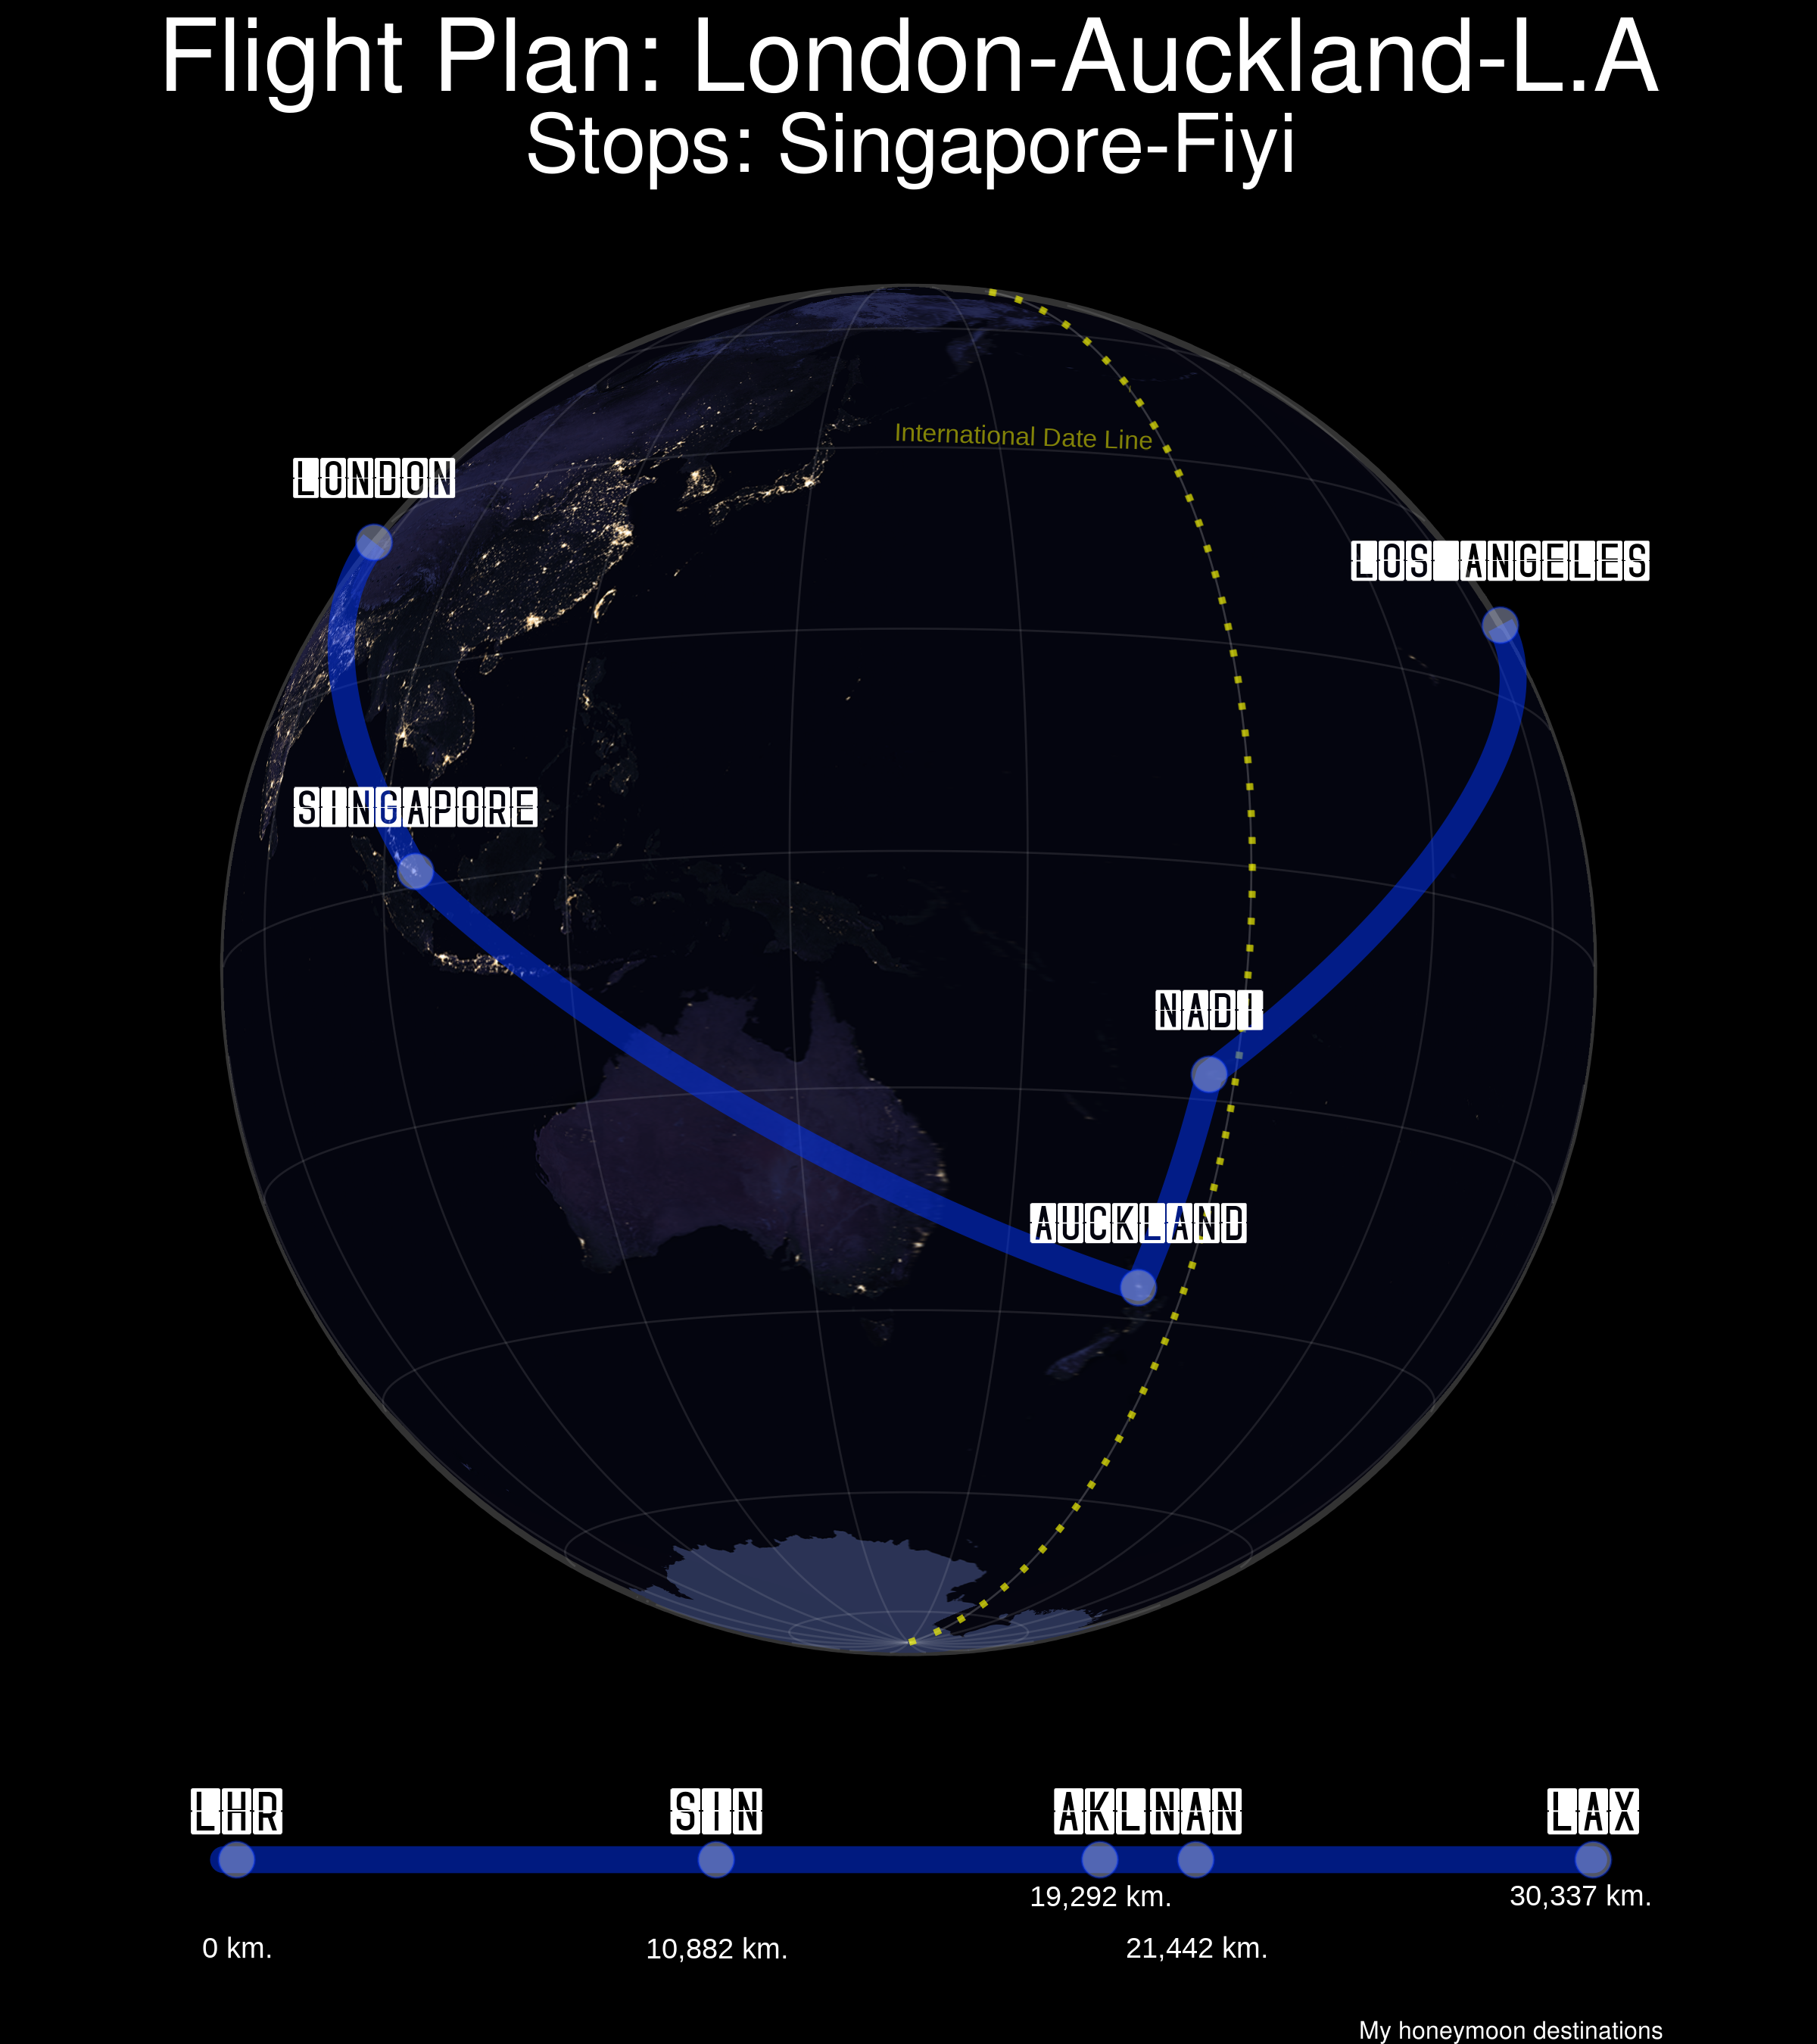

Write the R code that produced this figure.
library(sf)
library(s2)
library(dplyr)
library(giscoR)
library(nominatimlite)
library(geosphere)
library(ggplot2)
library(ggrepel)

# Dev version
remotes::install_github("paleolimbot/ggspatial")
library(ggspatial)



# Get flights ----
airports <- geo_lite_sf(c(
  "London Airport",
  "Singapore Airport",
  "Auckland Airport",
  "Nadi Airport",
  "Los Angeles Airport"
))

dist <- st_distance(airports[1:4, ], airports[2:5, ], by_element = TRUE, which = "Great Circle") %>%
  units::set_units("km")


all <- sum(dist)
dist

porc <- c(0, 100 * cumsum(units::drop_units(dist)) / units::drop_units(all)) %>%
  round(0.1) / 100

air1 <- airports[1:4, ] %>% as("Spatial")
air2 <- airports[2:5, ] %>% as("Spatial")


lines <- gcIntermediate(air1, air2,
                        sp = TRUE,
                        addStartEnd = TRUE, n = 100,
                        breakAtDateLine = FALSE
)

lines_sf <- st_union(st_as_sf(lines))




# Get coastallines and Antartica ----
# Need to add background and shape of Antartica since the geotiff
# doesn't cover completly the south pole
g <- as_s2_geography(TRUE)
coast <- st_as_s2(gisco_get_coastallines(epsg = 4326, resolution = 3))
ant <- st_as_s2(gisco_get_countries(country = "Antarctica", epsg = 4326, resolution = 3))
grat <- st_graticule(ndiscr = 300)

# Dateline

dateline <- st_graticule(
  x = c(-180, -90, -180, 90),
  crs = st_crs(4326), ndiscr = 300
)


# Background
b <- s2_buffer_cells(as_s2_geography("POINT(150 -10)"), 9800000) # visible half
coast_v <- s2_intersection(b, coast) # visible coastallines
ant_v <- s2_intersection(b, ant)
grat_v <- s2_intersection(b, grat)
dateline_v <- s2_intersection(b, dateline)


# Proj
proj4 <- "+proj=ortho +lat_0=-10 +lon_0=150"

coast_end <- coast_v %>%
  st_as_sfc() %>%
  st_transform(proj4)
lines_end <- lines_sf %>% st_transform(proj4)
b_end <- b %>%
  st_as_sfc() %>%
  st_transform(proj4)
ant_end <- ant_v %>%
  st_as_sfc() %>%
  st_transform(proj4)
labs_end <- airports %>% st_transform(proj4)
grat_end <- grat_v %>%
  st_as_sfc() %>%
  st_transform(proj4)

dateline_end <- dateline_v %>%
  st_as_sfc() %>%
  st_transform(proj4)



# Select only lines from graticule
grat_end <- grat_end[!st_is_empty(grat_end)]



l <- st_sfc(
  st_linestring(rbind(c(180, 90), c(180, -90))),
  crs = st_crs(proj4)
) %>%
  st_transform(3857) %>%
  st_segmentize(100) %>%
  st_transform(4326)



# Tile

library(terra)
# download.file("https://eoimages.gsfc.nasa.gov/images/imagerecords/144000/144898/BlackMarble_2016_01deg_geo.tif",
#               "2021/BlackMarble_2016_01deg_geo.tif",
#               mode = "wb")

tile <- rast("2021/BlackMarble_2016_01deg_geo.tif")
tile_end <- project(tile, st_crs(proj4)$proj4string)


# Get labels of airports
points <- lines_end %>% st_cast("POINT")
heatrow <- points[1]
la <- points[length(points)]
rest <- st_geometry(labs_end)[2:4]
labs_end <- c(heatrow, rest, la)

labs_end <- st_sf(st_drop_geometry(airports), labs_end)
labs_end <- labs_end %>% mutate(cities = trimws(gsub("Airport", "", query)))
labs_end$IATA <- c("LHR", "SIN", "AKL", "NAN", "LAX")


# Create line for legend, this takes some work
bbox_marble <- st_bbox(b_end)

scale <- st_sfc(
  st_linestring(rbind(
    c(bbox_marble[1], -bbox_marble[3] * 1.3),
    c(bbox_marble[3], -bbox_marble[3] * 1.3)
  )),
  crs = st_crs(proj4)
)


scale_points <- st_sample(scale, 100, type = "regular") %>%
  st_cast("POINT")

scale_point_labs <- scale_points[pmax(1, porc * 100)]
scale_point_labs_df <- cbind(st_drop_geometry(labs_end), st_coordinates(scale_point_labs))



scale_point_labs_df$dist <- paste(
  c(0, formatC(cumsum(units::drop_units(dist)), big.mark = ",", digits = 5)),
  "km."
)


scale_df <- data.frame(
  x = bbox_marble[1],
  xend = bbox_marble[3],
  y = -bbox_marble[3] * 1.3,
  yend = -bbox_marble[3] * 1.3
)

# Label dateline
lab_dateline <- st_coordinates(dateline_end) %>%
  as.data.frame() %>%
  arrange(desc(Y))
lab_dateline_end <- lab_dateline[as.integer(nrow(lab_dateline) * 0.27), ]
lab_dateline_end$text <- "International Date Line"



# Plot----

library(showtext)

font_add("skyfont", regular = "2021/Skyfont-NonCommercial.ttf")
font_add("freesans",
         regular = "2021/FreeSans.ttf",
         bold = "2021/FreeSansBold.ttf"
)


showtext_auto()


p <- ggplot(b_end) +
  # Legends
  geom_segment(
    data = scale_df, color = "#0033ff", alpha = .5, size = 4,
    aes(x = x, y = y, yend = yend, xend = xend), lineend = "round"
  ) +
  geom_point(data = scale_point_labs_df, aes(x = X, y = Y), color = "#0033ff", shape = 21, fill = "#ccd6ff", size = 5, alpha = 0.4) +
  geom_text(
    data = scale_point_labs_df, aes(
      x = X, y = Y, label = IATA,
      family = "skyfont",
      hjust = 0.5
    ),
    size = 23,
    nudge_y = 450000,
    color = "white"
  ) +
  geom_text_repel(
    data = scale_point_labs_df, aes(X, Y * 1.07,
                                    label = dist,
                                    segment.color = "transparent"
    ),
    size = 10, color = "white",
    direction = "y",
    seed = 3
  ) +
  # Background
  geom_sf(fill = "#05050f", col = "grey20", size = 1) +
  geom_sf(data = ant_end, fill = "#2a3354", col = NA) +
  # Tile
  layer_spatial(tile_end) +
  #  geom_sf(data=coast_end, fill=NA, col=adjustcolor("grey90", alpha.f = 0.5)) +
  # Graticules
  geom_sf(data = grat_end, color = "white", alpha = 0.1, size = 0.3) +
  geom_sf(data = dateline, color = "yellow", alpha = 0.3, size = 1, linetype = "dotted") +
  # Flighs
  geom_sf(data = lines_end, color = "#0033ff", alpha = .5, size = 4) +
  geom_sf(data = labs_end, color = "#0033ff", shape = 21, fill = "#ccd6ff", size = 5, alpha = 0.4) +
  geom_sf_text(
    data = labs_end, aes(label = cities, family = "skyfont"), size = 20,
    color = "white",
    nudge_y = 600000
  ) +
  geom_text(
    data = lab_dateline_end, aes(X, Y, label = text),
    color = "yellow", size = 9, alpha = 0.5,
    hjust = 1,
    nudge_x = -100000,
    angle = -2
  ) +
  theme_void() +
  theme(
    text = element_text(
      family = "freesans", colour = "white",
      size = 30
    ),
    plot.title = element_text(
      size = 100,
      hjust = .5
    ),
    plot.subtitle = element_text(
      size = 80,
      hjust = .5,
      margin = margin(b = 5)
    ),
    plot.background = element_rect(fill = "black")
  ) +
  labs(
    title = "Flight Plan: London-Auckland-L.A",
    subtitle = "Stops: Singapore-Fiyi",
    caption = "My honeymoon destinations"
  )



ggsave("2021/day28_rounded_earth.png", p,
       height = 9, width = 8, dpi = 300, bg = "black"
)
